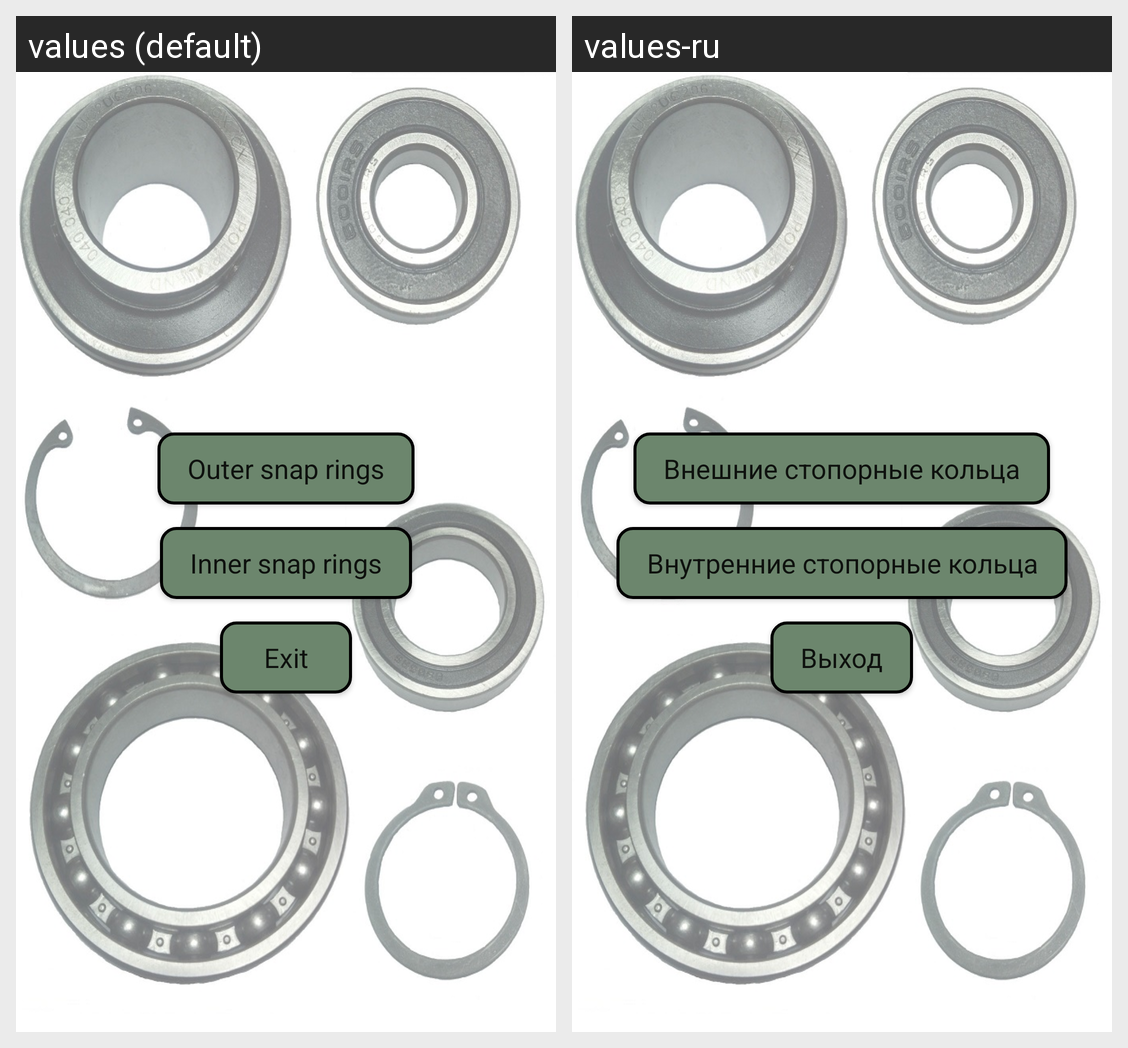

The Android screen above is rendered under two locales of the same app. Produce the string resources it draws, with the default and per-locale values.
Android screen res/layout/activity_main.xml rendered under 2 locales, left to right: values (default), values-ru. Device: Nexus 5 (rendered at 1080×1920; each locale shown at half size, 540×960, under a caption strip naming it); theme AppTheme.
Strings drawn on this screen, with the default value and each locale's value (text and hints the layout hard-codes, and strings that could not be matched under every locale, appear in the picture but are not listed):

snap_rings_outer
  values: Outer snap rings
  values-ru: Внешние стопорные кольца

snap_rings_inner
  values: Inner snap rings
  values-ru: Внутренние стопорные кольца

exit
  values: Exit
  values-ru: Выход
